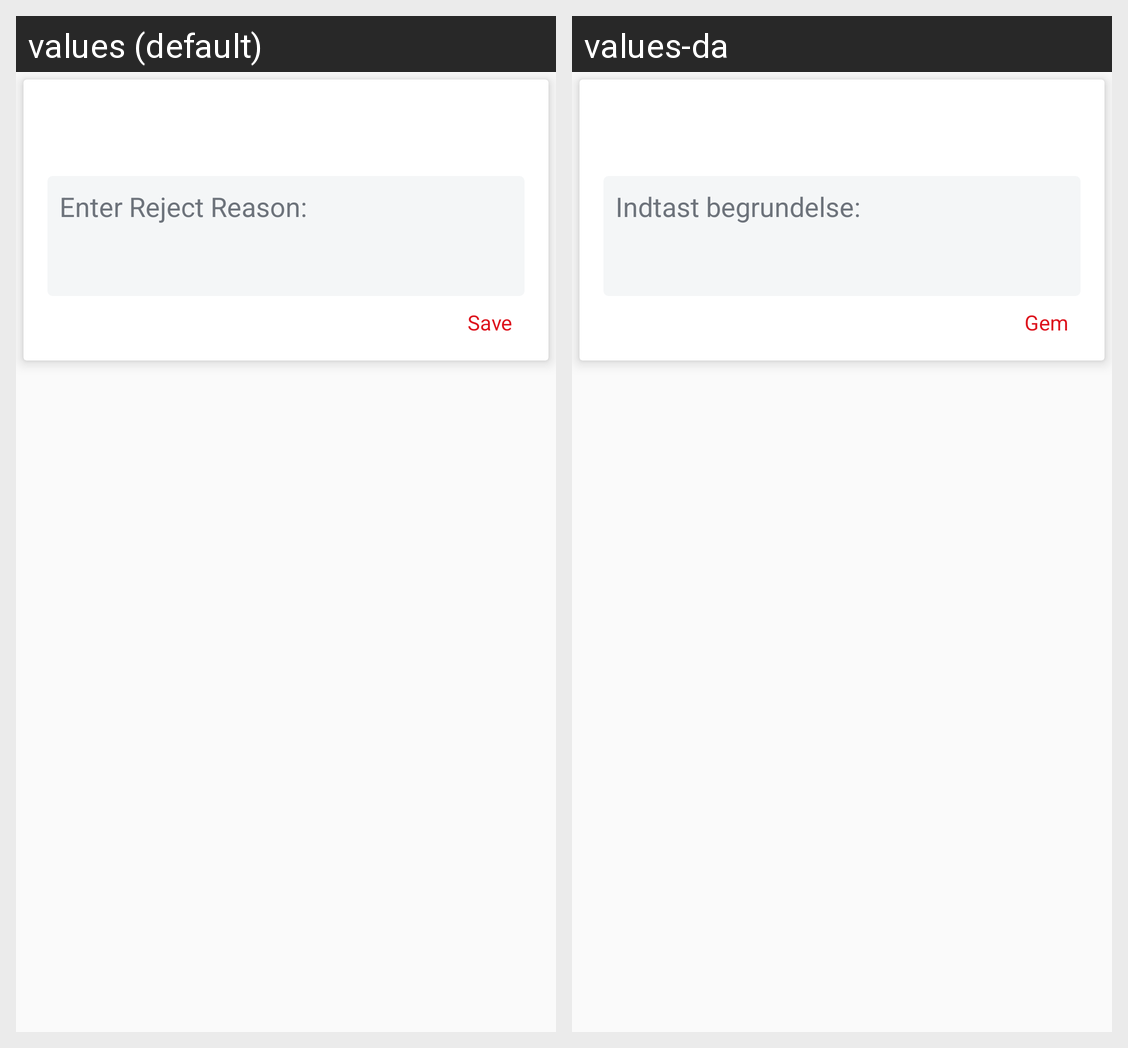

For this localized Android screen grid, give each drawn string resource with its value in every locale shown.
Android screen res/layout/layout_comment_box.xml rendered under 2 locales, left to right: values (default), values-da. Device: Nexus 5 (rendered at 1080×1920; each locale shown at half size, 540×960, under a caption strip naming it); theme AppTheme.
Strings drawn on this screen, with the default value and each locale's value (text and hints the layout hard-codes, and strings that could not be matched under every locale, appear in the picture but are not listed):

reason_error
  values: Enter Reject Reason:
  values-da: Indtast begrundelse:

save
  values: Save
  values-da: Gem
